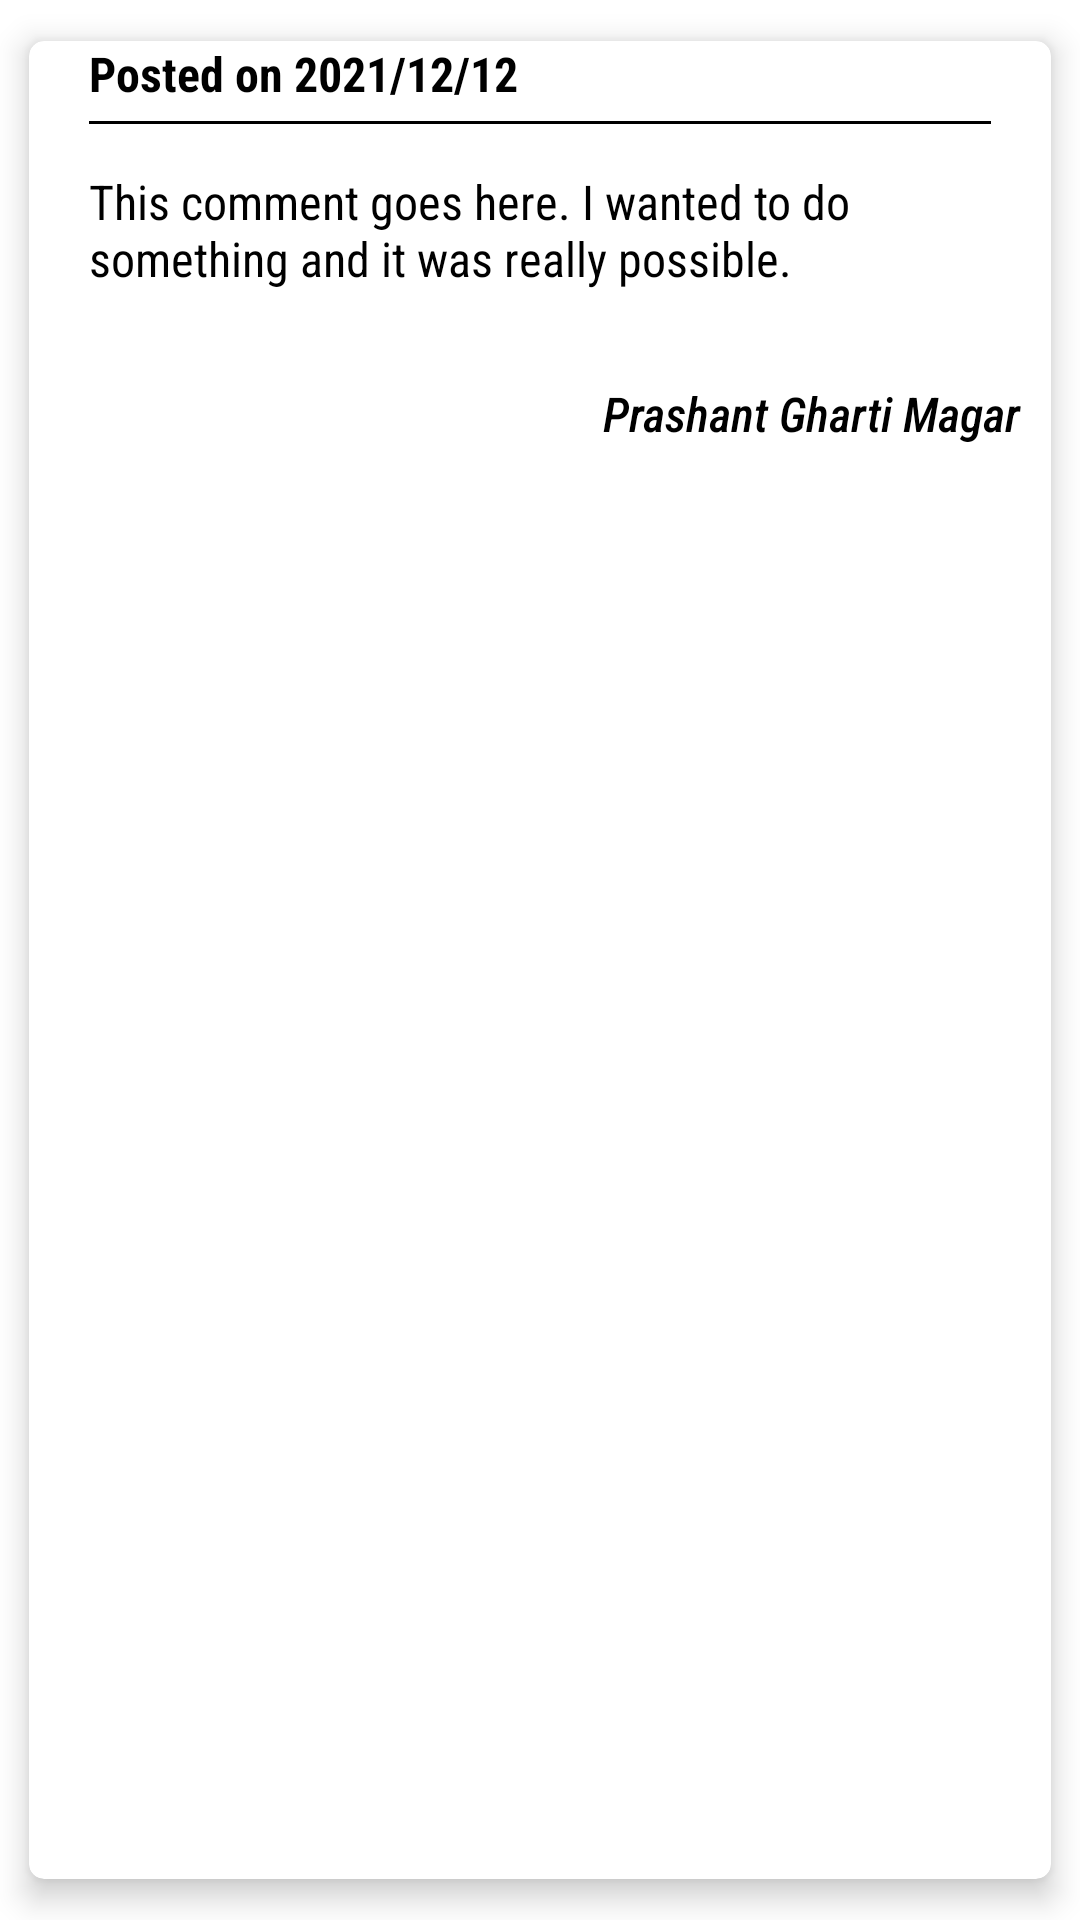

Here is an Android app screen rendered from its layout file. Give the layout XML and the strings, colors and styles it references.
<!-- AndroidManifest.xml: application theme Theme.CommentPoster -->
<!-- res/layout/layout_gtimeline.xml -->
<?xml version="1.0" encoding="utf-8"?>
<androidx.cardview.widget.CardView
    xmlns:android="http://schemas.android.com/apk/res/android"
    xmlns:app="http://schemas.android.com/apk/res-auto"
    xmlns:tools="http://schemas.android.com/tools"
    android:layout_width="match_parent"
    android:layout_height="wrap_content"
    android:layout_margin="5dp"
    app:cardCornerRadius="5dp"
    app:cardElevation="6dp"
    app:cardMaxElevation="8dp"
    app:cardPreventCornerOverlap="true"
    app:cardUseCompatPadding="true"
    android:focusable="true"
    android:id="@+id/layoutgTimeline"
    >
    <RelativeLayout
        android:layout_width="match_parent"
        android:layout_height="match_parent">

        <TextView
            android:id="@+id/tvPName"
            android:layout_width="wrap_content"
            android:layout_height="wrap_content"
            android:layout_marginLeft="20dp"
            android:fontFamily="sans-serif-condensed"
            android:text="Posted on "
            android:textColor="@color/black"
            android:textSize="16sp"
            android:textStyle="bold"
            tools:layout_editor_absoluteX="74dp"
            tools:layout_editor_absoluteY="18dp" />


        <TextView
            android:id="@+id/tvTPostDate"
            android:layout_width="wrap_content"
            android:layout_height="wrap_content"
            android:text="2021/12/12"
            android:textColor="@color/black"
            android:layout_marginRight="20dp"
            android:textSize="16sp"
            android:textStyle="bold"
            android:fontFamily="sans-serif-condensed"
            android:layout_toRightOf="@+id/tvPName"
            />
        />

        <View
            android:id="@+id/vLine"
            android:layout_width="match_parent"
            android:layout_height="1dp"
            android:background="@color/black"
            android:layout_marginLeft="20dp"
            android:layout_marginRight="20dp"
            android:layout_marginTop="5dp"
            android:layout_below="@+id/tvPName"/>

        <TextView
            android:id="@+id/tvTComment"
            android:layout_width="match_parent"
            android:layout_height="wrap_content"
            android:layout_below="@id/vLine"
            android:layout_marginLeft="20dp"
            android:layout_marginTop="15dp"
            android:layout_marginRight="20dp"
            android:layout_marginBottom="10dp"
            android:fontFamily="sans-serif-condensed"
            android:text="This comment goes here. I wanted to do something and it was really possible."
            android:textColor="@color/black"
            android:textSize="16sp" />

        <TextView
            android:id="@+id/tvTName"
            android:layout_width="wrap_content"
            android:layout_height="wrap_content"
            android:fontFamily="sans-serif-condensed-medium"
            android:text="Prashant Gharti Magar"
            android:layout_below="@+id/tvTComment"
            android:layout_alignParentRight="true"
            android:paddingRight="10dp"
            android:layout_marginTop="20dp"
            android:layout_marginBottom="10dp"
            android:textColor="@color/black"
            android:textSize="16sp"
            android:textStyle="italic"
            tools:layout_editor_absoluteX="74dp"
            tools:layout_editor_absoluteY="18dp" />


    </RelativeLayout>

</androidx.cardview.widget.CardView>
<!-- resources referenced by this layout -->
<resources>
  <color name="black">#FF000000</color>
  <style name="Theme.CommentPoster" parent="Theme.MaterialComponents.Light.NoActionBar">
          
          <item name="colorPrimary">@color/dark_blue</item>
          <item name="colorPrimaryVariant">@color/dark_blue</item>
          <item name="colorOnPrimary">@color/white</item>
          
          <item name="colorSecondary">@color/teal_200</item>
          <item name="colorSecondaryVariant">@color/teal_700</item>
          <item name="colorOnSecondary">@color/black</item>
  
          
          <item name="android:statusBarColor">#00000000</item>
          <item name="android:windowFullscreen">true</item>
          </style>
  <color name="dark_blue">#00008B</color>
  <color name="white">#FFFFFFFF</color>
  <color name="teal_200">#FF03DAC5</color>
  <color name="teal_700">#FF018786</color>
</resources>
